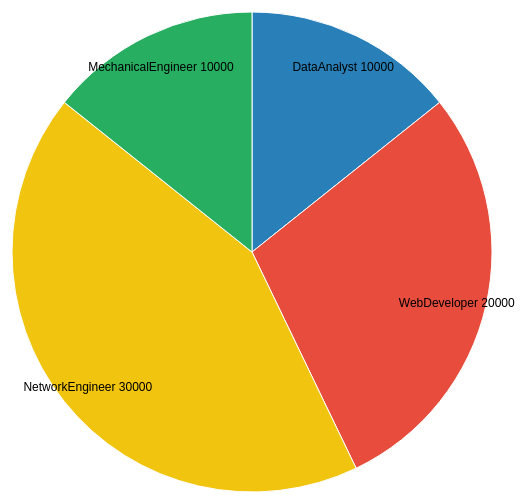
D3 v3 page, settled after 360 driven frames (6 s of simulated time); the page loaded 1 data file(s).



    var width = 660,
        height = 500,
        radius = Math.min(width, height) / 2;

    var color = d3.scale.ordinal()
        .range(["#2980B9", "#E74C3C", "#F1C40F", "#27AE60"]);

    var arc = d3.svg.arc()
        .outerRadius(radius - 10)
        .innerRadius(0);

    var labelArc = d3.svg.arc()
        .outerRadius(radius - 40)
        .innerRadius(radius - 40);

    var pie = d3.layout.pie()
        .sort(null)
        .value(function(d) { return d.daycount; });

    var svg = d3.select("body").append("svg")
        .attr("width", width)
        .attr("height", height)
        .append("g")
        .attr("transform", "translate(" + width / 2 + "," + height / 2 + ")");

    d3.csv("pie.csv", type, function(error, data) {
        if (error) throw error;

        var g = svg.selectAll(".arc")
            .data(pie(data))
            .enter().append("g")
            .attr("class", "arc");

        g.append("path")
            .attr("d", arc)
            .style("fill", function(d) { return color(d.data.day); });

        g.append("text")
            .attr("transform", function(d) { return "translate(" + labelArc.centroid(d) + ")"; })
            .attr("dy", ".65em")
            .text(function(d) { return d.data.day+'  \n '+d.data.daycount; });
    });

    function type(d) {
        d.daycount = +d.daycount;
        return d;
    }



### data: pie.csv
daycount, day
10000, DataAnalyst
20000, WebDeveloper
30000, NetworkEngineer
10000, MechanicalEngineer